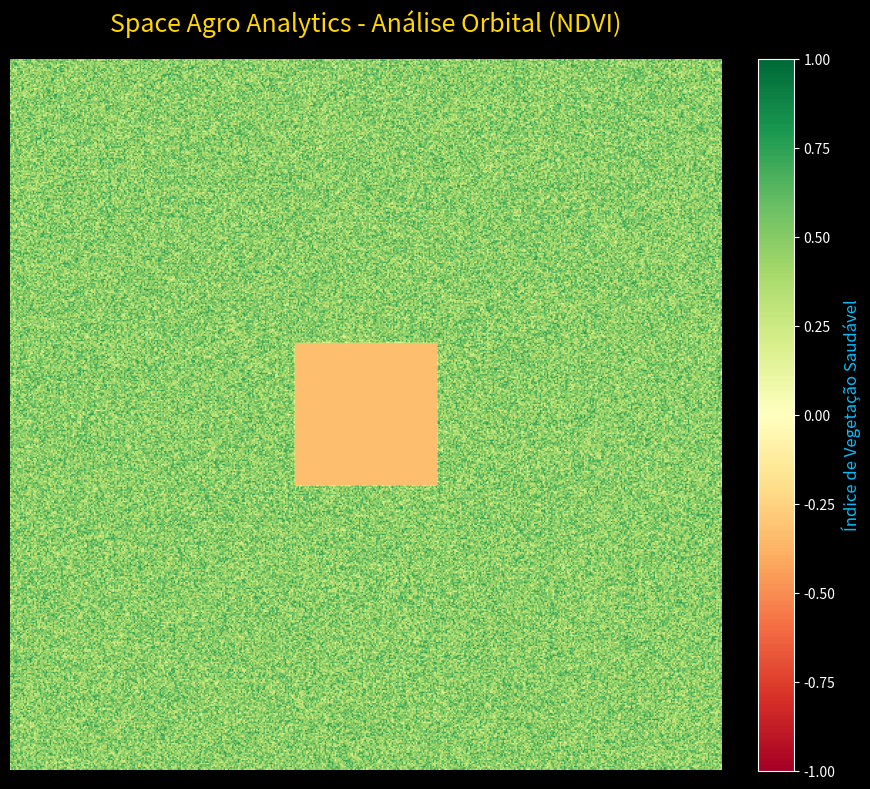

Generate this figure with matplotlib:
import numpy as np
import matplotlib.pyplot as plt

# 1. Gerando dados orbitais simulados (Mock Data para a POC)
# Matrizes que representam a refletância de luz de uma plantação
tamanho = (500, 500)
nir_band = np.random.uniform(0.5, 0.9, tamanho) # Banda Infravermelha (Vegetação saudável reflete muito)
red_band = np.random.uniform(0.1, 0.4, tamanho) # Banda Vermelha (Vegetação saudável absorve)

# Simulando uma anomalia: área com estresse hídrico (seca) no centro da fazenda
nir_band[200:300, 200:300] = 0.3 # Cai o reflexo do infravermelho
red_band[200:300, 200:300] = 0.6 # Aumenta o reflexo do vermelho

# 2. Aplicando o Algoritmo de NDVI Computacional
# Fórmula padrão da agricultura de precisão
ndvi = (nir_band - red_band) / (nir_band + red_band)

# 3. Visualização B2B Premium
plt.style.use('dark_background')
fig, ax = plt.subplots(figsize=(10, 8))

# O colormap 'RdYlGn' (Red-Yellow-Green) é o padrão da indústria agro para NDVI
cax = ax.imshow(ndvi, cmap='RdYlGn', vmin=-1, vmax=1)

# Estilização B2B (Dark Mode com acentos premium)
ax.set_title("Space Agro Analytics - Análise Orbital (NDVI)", fontsize=18, color='#FFD700', pad=20) # Dourado
ax.axis('off') # Remove os eixos para parecer um dashboard

# Barra de legenda customizada
cbar = fig.colorbar(cax, ax=ax, fraction=0.046, pad=0.04)
cbar.set_label('Índice de Vegetação Saudável', color='#00BFFF', fontsize=12) # Azul elétrico
cbar.ax.tick_params(colors='white')

plt.tight_layout()
plt.show()
